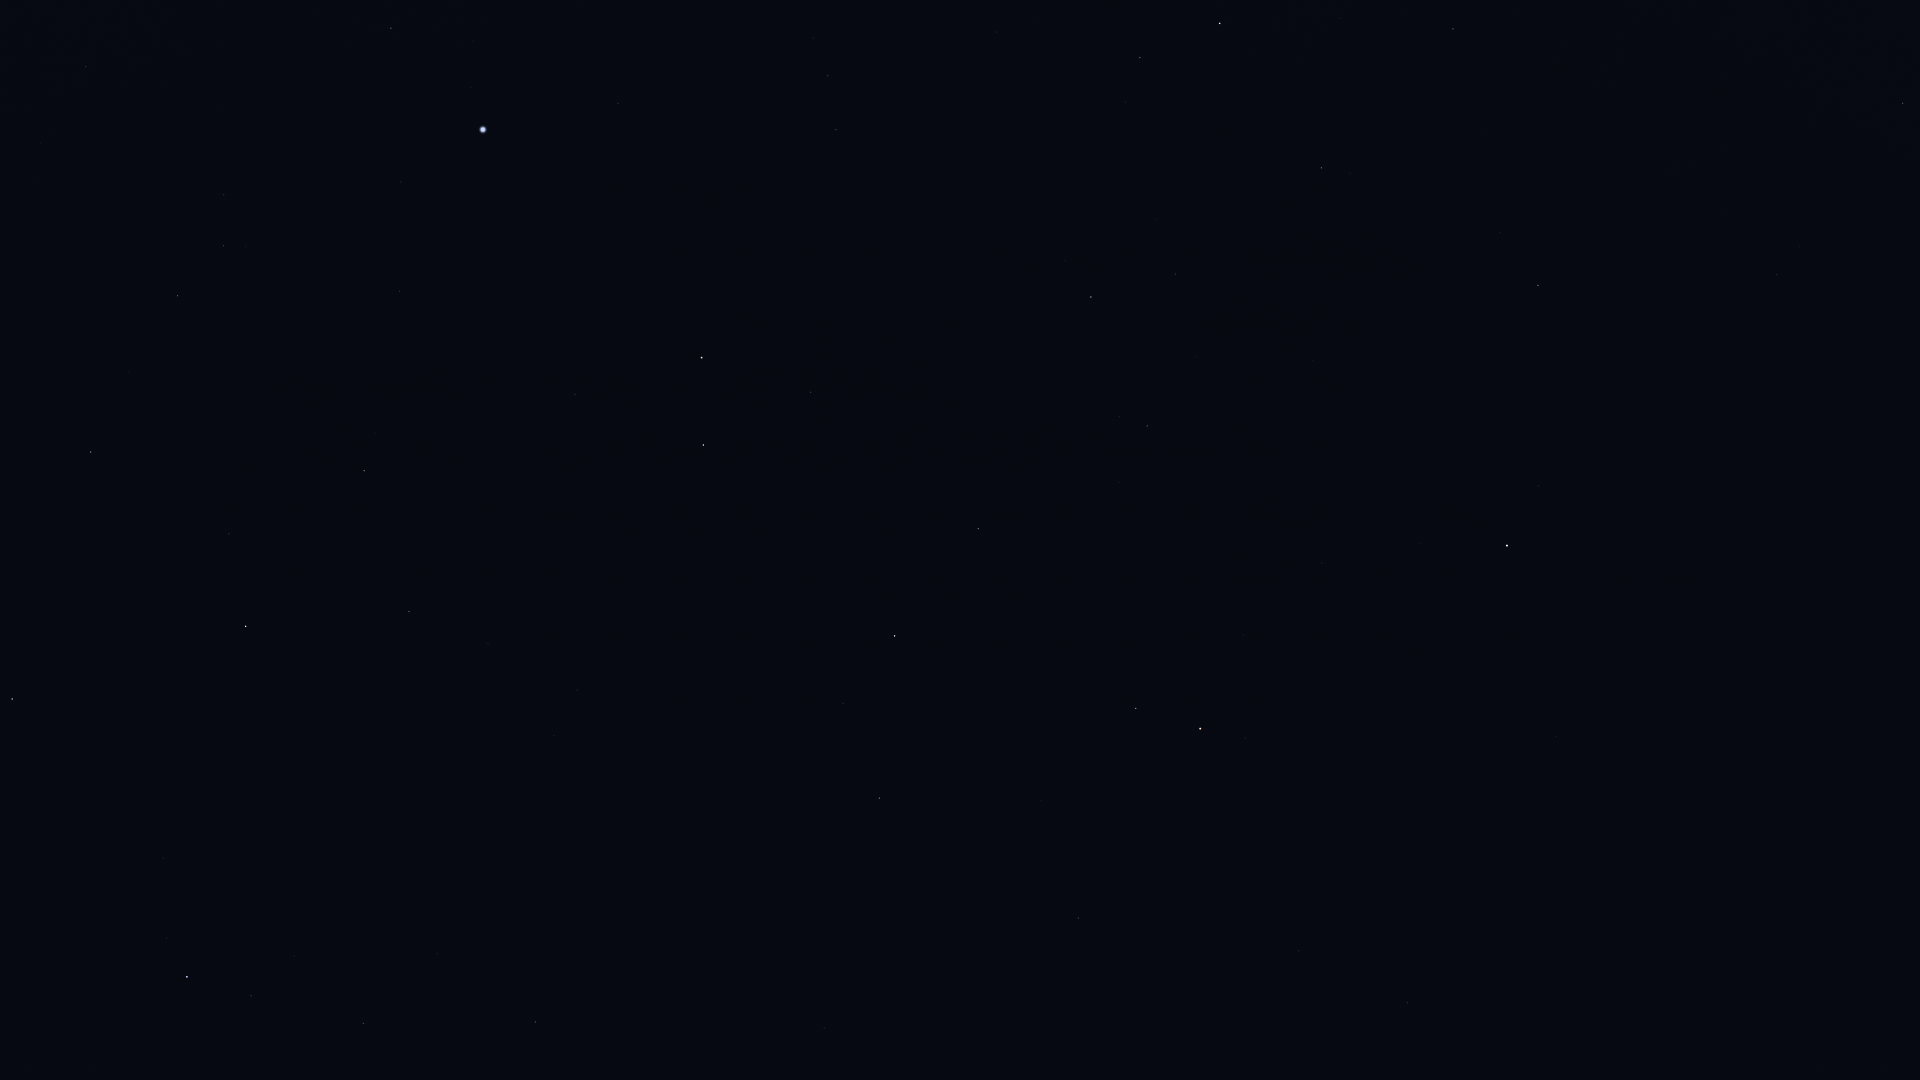

The file beside this chart, header and first rows:
Star_ID, Name, X, Y
8886, Segin, 1903, 103
13192, Nushagak, 1843, 329
17959, HIP 17959, 1903, 428
25110, HIP 25110, 1734, 583
56211, Giausar, 1407, 1003
58952, Tonatiuh, 1403, 827
61177, Funi, 1349, 861
61281, HIP 61281, 1299, 951
62423, Tianyi, 1241, 993
63076, Taiyi, 1210, 1008
68756, Thuban, 1078, 918
72487, Merga, 672, 1015
72607, Kochab, 1200, 729
73136, Baekdu, 1210, 713
73555, Nekkar, 535, 1022
74961, Nikawiy, 537, 944
75097, Pherkad, 1136, 708
75411, Alkalurops, 437, 954
75458, Edasich, 879, 798
75695, Nusakan, 251, 996
76127, HIP 76127, 294, 956
76267, Alphecca, 187, 977
76952, HIP 76952, 167, 938
77512, HIP 77512, 153, 904
77760, HIP 77760, 513, 808
78159, HIP 78159, 163, 858
78493, HIP 78493, 228, 826
78527, HIP 78527, 843, 703
79219, Kamuy, 149, 794
79992, HIP 79992, 577, 690
80076, Hunor, 463, 701
80331, Athebyne, 895, 636
80816, Kornephoros, 12, 699
80838, Ogma, 400, 666
81126, HIP 81126, 488, 644
81833, HIP 81833, 409, 612
83207, HIP 83207, 229, 534
83608, Alrakis, 742, 528
83895, Aldhibah, 978, 529
84379, Sarin, 91, 452
84380, HIP 84380, 364, 471
84606, HIP 84606, 376, 460
85112, HIP 85112, 375, 433
85670, Rastaban, 703, 445
85693, Maasym, 128, 372
85822, Yildun, 1420, 544
86414, HIP 86414, 575, 394
86614, Dziban, 1119, 483
86782, Alruba, 741, 407
86974, HIP 86974, 177, 296
87585, Grumium, 811, 392
87808, HIP 87808, 400, 291
87833, Eltanin, 702, 358
87933, HIP 87933, 223, 246
88794, HIP 88794, 224, 195
90344, Fafnir, 1009, 365
91262, Vega, 483, 130
91852, Xihe, 447, 84
92420, Sheliak, 391, 28
92791, HIP 92791, 473, 41
... 8 more rows
